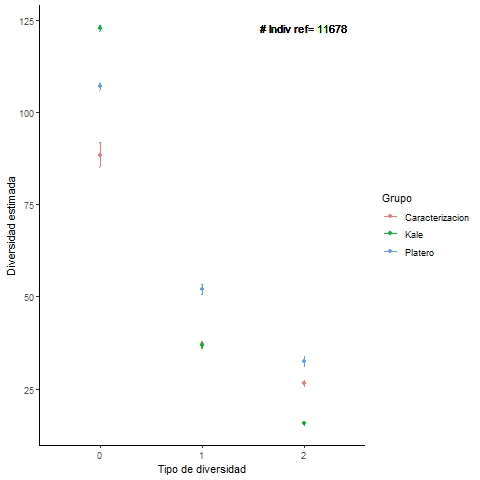

The file beside this chart, header and first rows:
, m, method, order, qD, qD.LCL, qD.UCL, SC, SC.LCL, SC.UCL, Grupo
1, 11678, extrapolated, 0, 88.45, 85.08, 91.82, 1, 0.999, 1, Caracterizacion
2, 11678, extrapolated, 1, 37.08, 36.13, 38.03, 1, 0.999, 1, Caracterizacion
3, 11678, extrapolated, 2, 26.49, 25.71, 27.27, 1, 0.999, 1, Caracterizacion
4, 11678, interpolated, 0, 122.9, 122.1, 123.6, 1, 1, 1, Kale
5, 11678, interpolated, 1, 36.85, 36.15, 37.56, 1, 1, 1, Kale
6, 11678, interpolated, 2, 15.58, 15.02, 16.13, 1, 1, 1, Kale
7, 11678, extrapolated, 0, 107, 106, 108, 1, 1, 1, Platero
8, 11678, extrapolated, 1, 52.08, 50.76, 53.4, 1, 1, 1, Platero
9, 11678, extrapolated, 2, 32.42, 31.02, 33.82, 1, 1, 1, Platero
